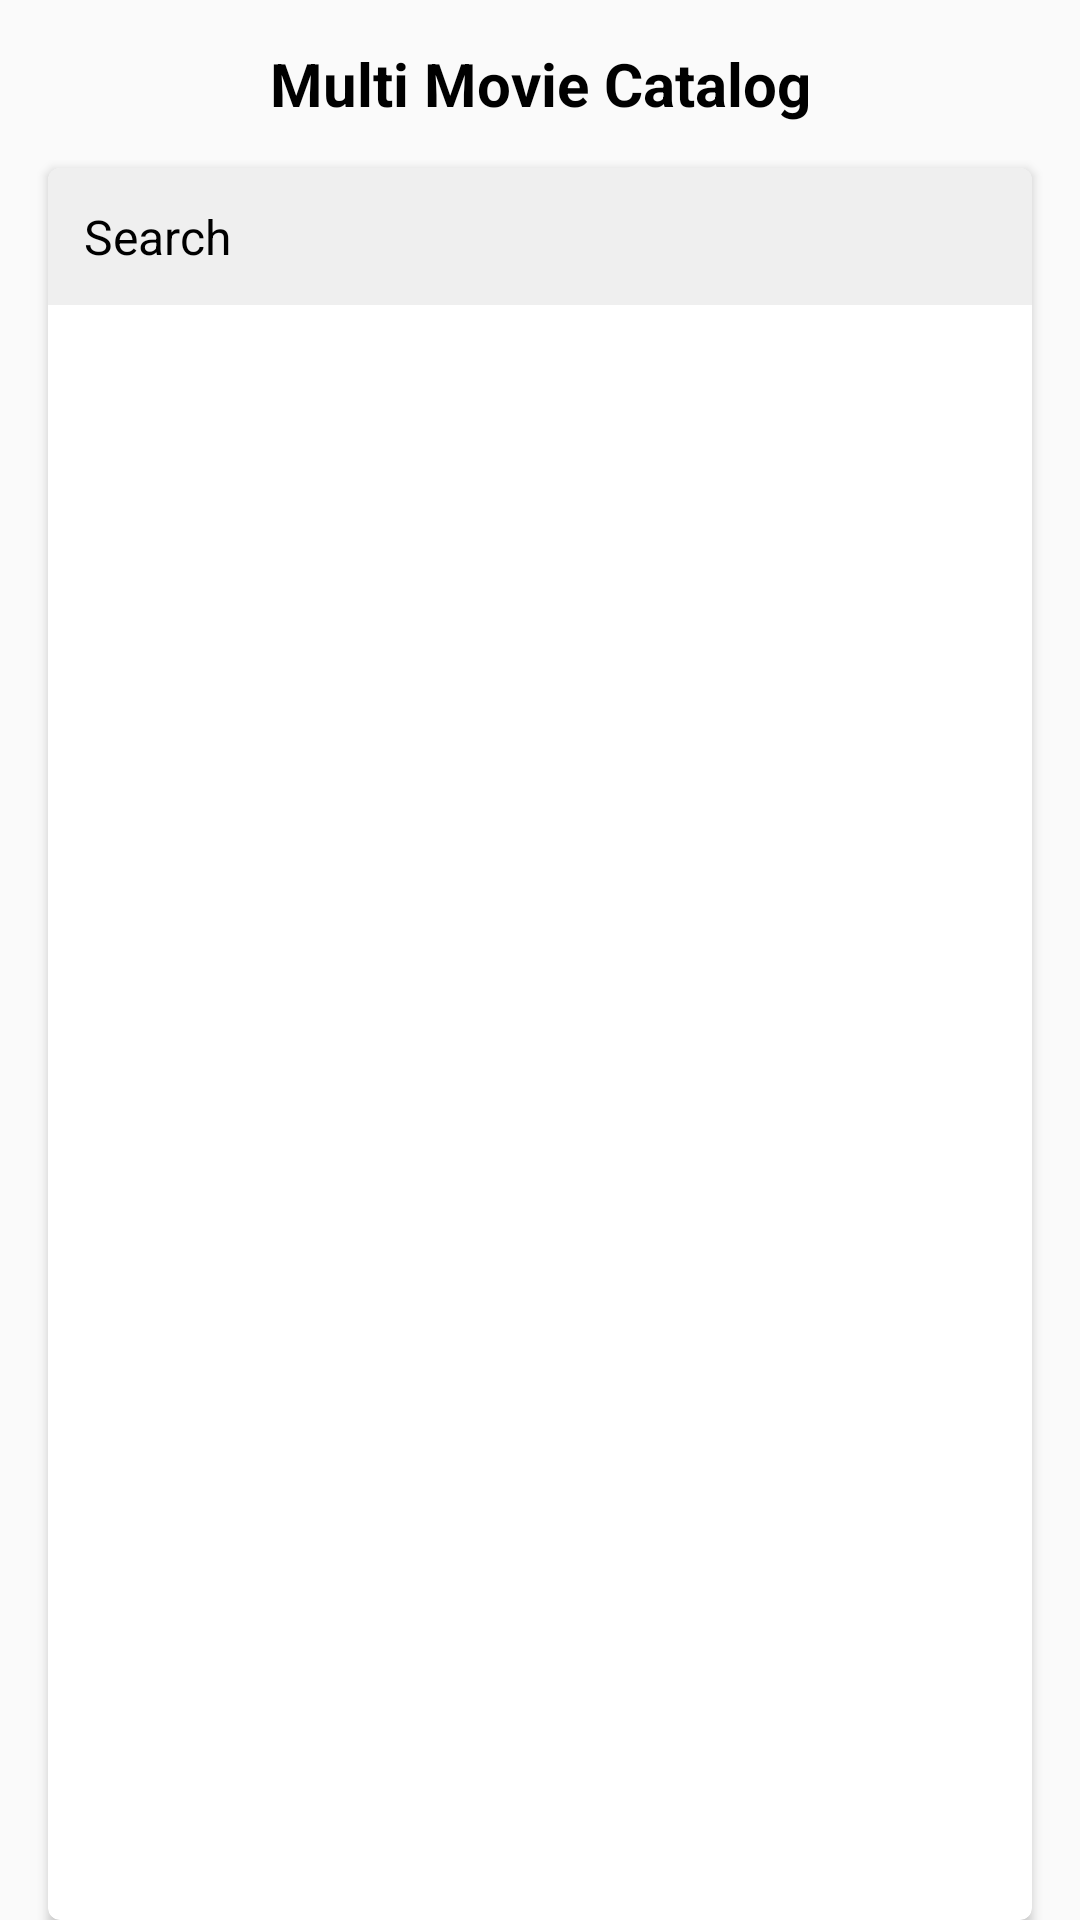

Here is an Android app screen rendered from its layout file. Give the layout XML and the strings, colors and styles it references.
<!-- AndroidManifest.xml: application theme Theme.MultiMovieCatalog -->
<!-- res/layout/activity_main.xml -->
<?xml version="1.0" encoding="utf-8"?>
<androidx.constraintlayout.widget.ConstraintLayout xmlns:android="http://schemas.android.com/apk/res/android"
    xmlns:app="http://schemas.android.com/apk/res-auto"
    xmlns:tools="http://schemas.android.com/tools"
    android:layout_width="match_parent"
    android:layout_height="match_parent"
    android:layout_marginBottom="16dp"
    tools:context=".ui.MainActivity"
    android:id="@+id/layout_main_activity">

    <androidx.core.widget.NestedScrollView
        android:layout_width="match_parent"
        android:layout_height="match_parent"
        android:background="@color/white_light"
        android:fillViewport="true"
        app:layout_constraintBottom_toBottomOf="parent"
        app:layout_constraintEnd_toEndOf="parent"
        app:layout_constraintStart_toStartOf="parent"
        app:layout_constraintTop_toTopOf="parent">

        <LinearLayout
            android:layout_width="match_parent"
            android:layout_height="wrap_content"
            android:orientation="vertical"
            android:background="@color/white_light">

            <androidx.appcompat.widget.Toolbar
                android:layout_width="match_parent"
                android:layout_height="?attr/actionBarSize">

                <TextView
                    android:id="@+id/tv_main_app_name"
                    android:layout_width="wrap_content"
                    android:layout_height="wrap_content"
                    android:layout_gravity="center"
                    android:gravity="center"
                    android:text="@string/app_name"
                    android:textColor="@color/black"
                    android:textSize="20sp"
                    android:textStyle="bold" />

            </androidx.appcompat.widget.Toolbar>


            <androidx.cardview.widget.CardView
                android:layout_width="match_parent"
                android:layout_height="match_parent"
                android:layout_marginStart="16dp"
                android:layout_marginEnd="16dp"
                app:cardCornerRadius="4dp">

                <LinearLayout
                    android:layout_width="match_parent"
                    android:layout_height="wrap_content"

                    android:background="@color/white_grey"
                    android:gravity="center"
                    android:orientation="horizontal">


                    <EditText
                        android:id="@+id/et_main_search"
                        android:layout_width="0dp"
                        android:layout_height="wrap_content"
                        android:layout_marginStart="2dp"
                        android:layout_marginTop="2dp"
                        android:layout_marginBottom="2dp"
                        android:layout_weight="1"
                        android:background="@color/white_grey"
                        android:hint="@string/busca"
                        android:imeOptions="actionDone"
                        android:inputType="textImeMultiLine"
                        android:padding="10dp"
                        android:textColor="@color/black"
                        android:textColorHint="@color/black"
                        android:textSize="16sp" />

                    <ImageButton
                        android:id="@+id/btn_main_search"
                        android:layout_width="wrap_content"
                        android:layout_height="wrap_content"
                        android:layout_marginTop="2dp"
                        android:layout_marginBottom="2dp"
                        android:backgroundTint="@android:color/transparent"
                        android:foreground="?selectableItemBackground"
                        android:src="@drawable/ic_baseline_search_black"
                        app:tint="@color/black" />

                </LinearLayout>
            </androidx.cardview.widget.CardView>

            <TextView
                android:id="@+id/tv_popular_movies"
                android:layout_width="match_parent"
                android:layout_height="wrap_content"
                android:layout_marginStart="16dp"
                android:layout_marginTop="24dp"
                android:text="@string/filmes_populares"
                android:textColor="@color/black_soft"
                android:textSize="16sp"
                android:textStyle="bold" />

            <androidx.recyclerview.widget.RecyclerView
                android:id="@+id/rv_popular_movie_list"
                android:layout_width="match_parent"
                android:layout_height="wrap_content"
                android:layout_marginTop="8dp" />

            <TextView
                android:id="@+id/tv_top_rated_movies"
                android:layout_width="match_parent"
                android:layout_height="wrap_content"
                android:layout_marginStart="16dp"
                android:layout_marginTop="24dp"
                android:text="@string/melhores_avaliados"
                android:textColor="@color/black_soft"
                android:textSize="16sp"
                android:textStyle="bold" />

            <androidx.recyclerview.widget.RecyclerView
                android:id="@+id/rv_top_rated_movies"
                android:layout_width="match_parent"
                android:layout_height="wrap_content"
                android:layout_marginTop="8dp" />

            <TextView
                android:id="@+id/tv_genre_terror"
                android:layout_width="match_parent"
                android:layout_height="wrap_content"
                android:layout_marginStart="16dp"
                android:layout_marginTop="24dp"
                android:text="@string/terror_e_suspense"
                android:textColor="@color/black_soft"
                android:textSize="16sp"
                android:textStyle="bold" />

            <androidx.recyclerview.widget.RecyclerView
                android:id="@+id/rv_genre_terror"
                android:layout_width="match_parent"
                android:layout_height="wrap_content"
                android:layout_marginTop="8dp" />

            <TextView
                android:id="@+id/tv_genre_action"
                android:layout_width="match_parent"
                android:layout_height="wrap_content"
                android:layout_marginStart="16dp"
                android:layout_marginTop="24dp"
                android:text="@string/acao_e_aventura"
                android:textColor="@color/black_soft"
                android:textSize="16sp"
                android:textStyle="bold" />

            <androidx.recyclerview.widget.RecyclerView
                android:id="@+id/rv_genre_action"
                android:layout_width="match_parent"
                android:layout_height="wrap_content"
                android:layout_marginTop="8dp" />

            <TextView
                android:id="@+id/tv_genre_sci_fi"
                android:layout_width="match_parent"
                android:layout_height="wrap_content"
                android:layout_marginStart="16dp"
                android:layout_marginTop="24dp"
                android:text="@string/sci_fi"
                android:textColor="@color/black_soft"
                android:textSize="16sp"
                android:textStyle="bold" />

            <androidx.recyclerview.widget.RecyclerView
                android:id="@+id/rv_sci_fi"
                android:layout_width="match_parent"
                android:layout_height="wrap_content"
                android:layout_marginTop="8dp" />


        </LinearLayout>
    </androidx.core.widget.NestedScrollView>
</androidx.constraintlayout.widget.ConstraintLayout>
<!-- resources referenced by this layout -->
<resources>
  <color name="black">#FF000000</color>
  <color name="black_soft">#B3000000</color>
  <color name="white_grey">#EFEFEF</color>
  <color name="white_light">#FAFAFA</color>
  <string name="acao_e_aventura">Action and Adventure</string>
  <string name="app_name">Multi Movie Catalog</string>
  <string name="busca">Search</string>
  <string name="filmes_populares">Popular Movies</string>
  <string name="melhores_avaliados">Top Rated</string>
  <string name="sci_fi">Science Fiction</string>
  <string name="terror_e_suspense">Horror and Thriller</string>
  <style name="Theme.MultiMovieCatalog" parent="Theme.MaterialComponents.DayNight.NoActionBar">
          
          <item name="colorPrimary">@color/purple_500</item>
          <item name="colorPrimaryVariant">@color/purple_700</item>
          <item name="colorOnPrimary">@color/white</item>
          
          <item name="colorSecondary">@color/teal_200</item>
          <item name="colorSecondaryVariant">@color/teal_700</item>
          <item name="colorOnSecondary">@color/black</item>
          
          <item name="android:statusBarColor" tools:targetApi="l">?attr/colorPrimaryVariant</item>
          
      </style>
  <color name="purple_500">#FF6200EE</color>
  <color name="purple_700">#FF3700B3</color>
  <color name="white">#FFFFFFFF</color>
  <color name="teal_200">#FF03DAC5</color>
  <color name="teal_700">#FF018786</color>
</resources>
